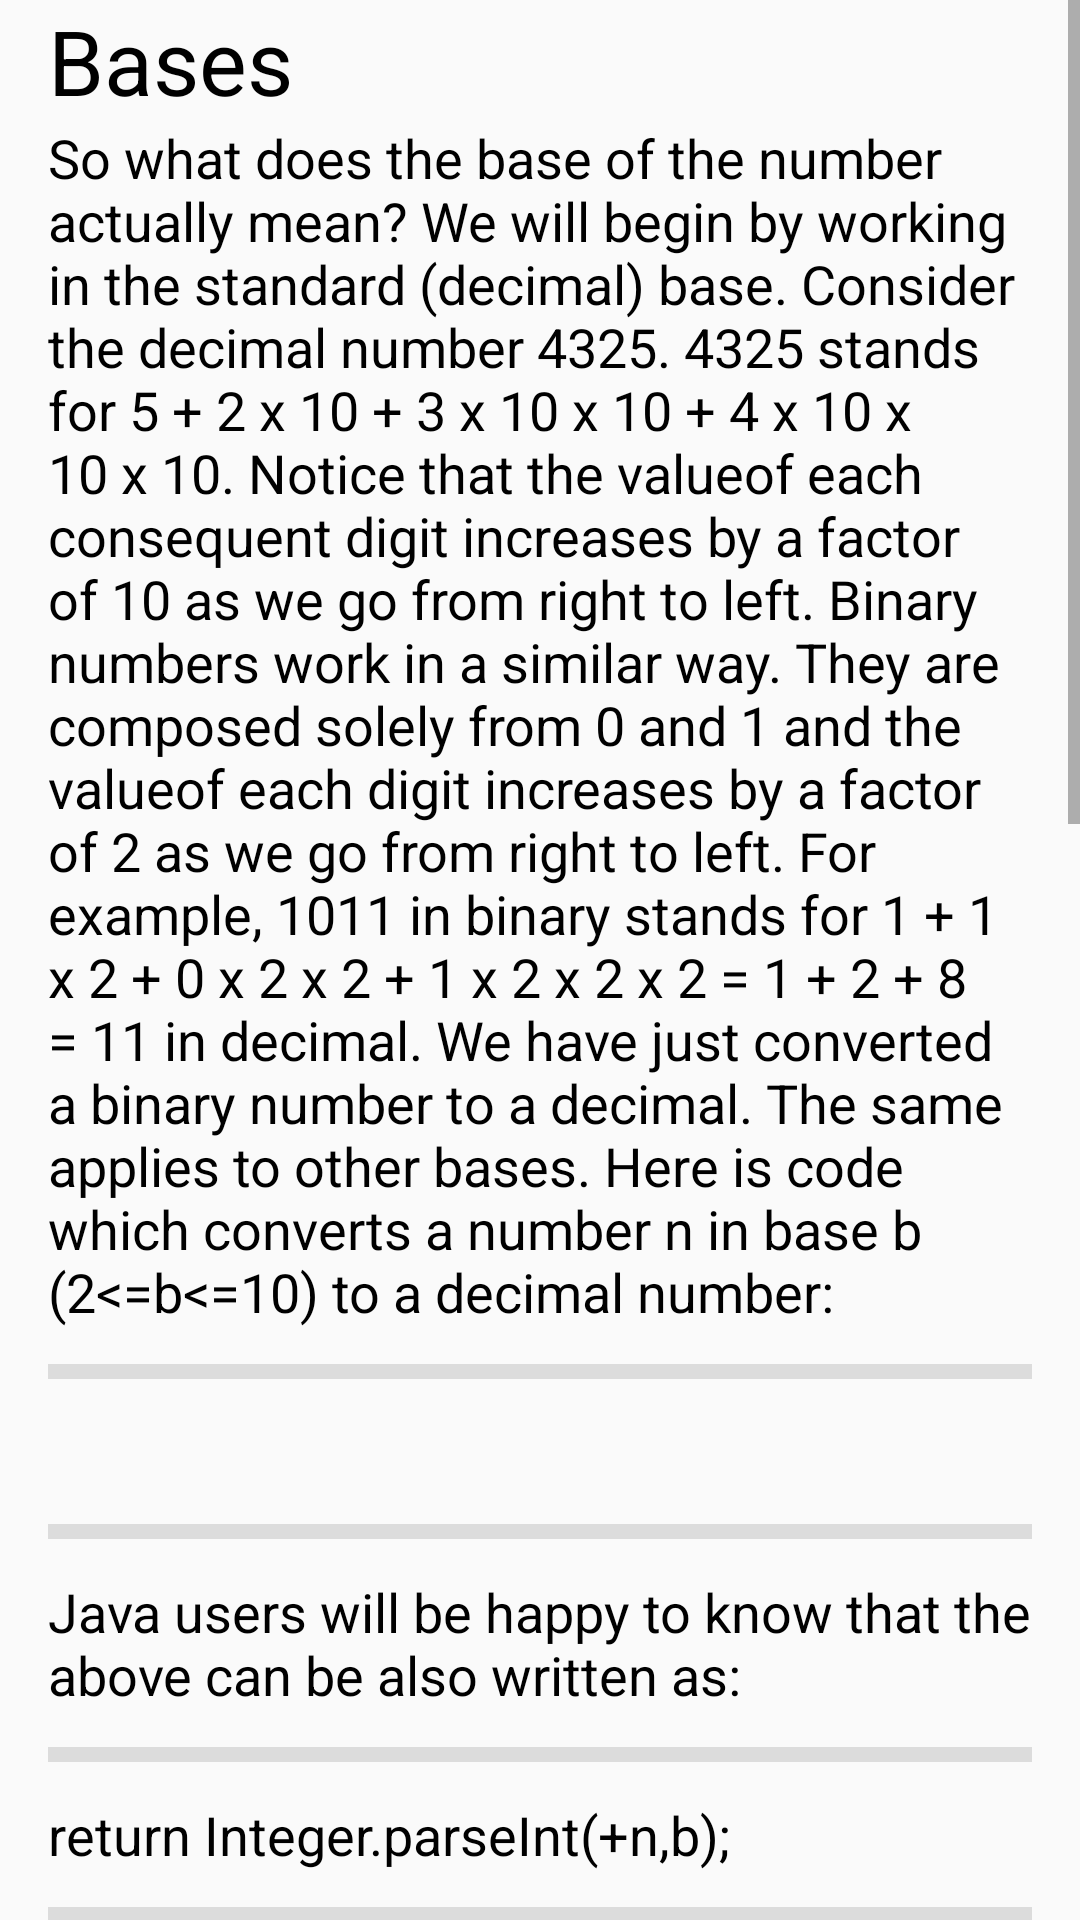

Here is an Android app screen rendered from its layout file. Give the layout XML and the strings, colors and styles it references.
<!-- AndroidManifest.xml: application theme AppTheme -->
<!-- res/layout/bases_activity.xml -->
<ScrollView xmlns:android="http://schemas.android.com/apk/res/android"
            xmlns:tools="http://schemas.android.com/tools"
            android:layout_width="match_parent"
            android:layout_height="match_parent"
            android:orientation="vertical"
            tools:context=".activities.PrimesActivity">

    <android.support.design.widget.CoordinatorLayout
        android:id="@+id/coordinatorLayout"
        android:layout_width="match_parent"
        android:layout_height="wrap_content"
        tools:context=".activities.PrimesActivity">

        <LinearLayout android:id="@+id/linerlayOut" android:layout_width="match_parent"
                      android:layout_height="wrap_content"
                      android:layout_marginLeft="@dimen/activity_horizontal_margin"
                      android:layout_marginRight="@dimen/activity_horizontal_margin"
                      android:orientation="vertical">
            <TextView
                android:id="@+id/title"
                android:layout_width="match_parent"
                android:layout_height="wrap_content"
                android:text="Bases"
                android:textColor="@android:color/black"
                android:textSize="@dimen/font_title"/>

            <TextView android:id="@+id/para1"
                      android:layout_width="match_parent"
                      android:layout_height="wrap_content"
                      android:text="@string/bases"
                      android:textColor="@android:color/black"
                      android:textSize="@dimen/font_normal"/>

            <View style="@style/Divider"/>

            <TextView android:id="@+id/code1"
                      android:layout_width="match_parent"
                      android:layout_height="wrap_content"
                      android:text=""
                      android:textColor="@android:color/black"
                      android:textSize="@dimen/font_normal"/>
            <View style="@style/Divider"/>

            <TextView android:id="@+id/optOneLabel"
                      android:layout_width="match_parent"
                      android:layout_height="wrap_content"
                      android:text="Java users will be happy to know that the above can be also written as:"
                      android:textColor="@android:color/black"
                      android:textSize="@dimen/font_normal"/>
            <View style="@style/Divider"/>


            <TextView android:id="@+id/label1"
                      android:layout_width="match_parent"
                      android:layout_height="wrap_content"
                      android:text="return Integer.parseInt(+n,b);"
                      android:textColor="@android:color/black"
                      android:textSize="@dimen/font_normal"/>
            <View style="@style/Divider"/>

            <TextView android:id="@+id/stepLabel"
                      android:layout_width="match_parent"
                      android:layout_height="wrap_content"
                      android:text="@string/bases1"
                      android:textColor="@android:color/black"
                      android:textSize="@dimen/font_normal"/>
            <View style="@style/Divider"/>

            <TextView android:id="@+id/code2"
                      android:layout_width="match_parent"
                      android:layout_height="wrap_content"
                      android:text=""
                      android:textColor="@android:color/black"
                      android:textSize="@dimen/font_normal"/>
            <View style="@style/Divider"/>

            <TextView android:id="@+id/step4"
                      android:layout_width="match_parent"
                      android:layout_height="wrap_content"
                      android:text="@string/bases2"
                      android:textColor="@android:color/black"
                      android:textSize="@dimen/font_normal"/>

            <View style="@style/Divider"/>
            <TextView android:id="@+id/code3"
                      android:layout_width="match_parent"
                      android:layout_height="wrap_content"
                      android:text=""
                      android:textColor="@android:color/black"
                      android:textSize="@dimen/font_normal"/>
            <View style="@style/Divider"/>
            <TextView android:id="@+id/label4"
                      android:layout_width="match_parent"
                      android:layout_height="wrap_content"
                      android:text="@string/bases3"
                      android:textColor="@android:color/black"
                      android:textSize="@dimen/font_normal"/>
            <View style="@style/Divider"/>
            <TextView android:id="@+id/code4"
                      android:layout_width="match_parent"
                      android:layout_height="wrap_content"
                      android:text=""
                      android:textColor="@android:color/black"
                      android:textSize="@dimen/font_normal"/>

            <View style="@style/Divider"/>
            <TextView android:id="@+id/label5"
                      android:layout_width="match_parent"
                      android:layout_height="wrap_content"
                      android:text="In Java there are some useful shortcuts when converting from decimal to other common representations, such as binary (base 2), octal (base 8) and hexadecimal (base"
                      android:textColor="@android:color/black"
                      android:textSize="@dimen/font_normal"/>
            <View style="@style/Divider"/>
            <TextView android:id="@+id/code5"
                      android:layout_width="match_parent"
                      android:layout_height="wrap_content"
                      android:text=""
                      android:textColor="@android:color/black"
                      android:textSize="@dimen/font_normal"/>

        </LinearLayout>


    </android.support.design.widget.CoordinatorLayout>
</ScrollView>
<!-- resources referenced by this layout -->
<resources>
  <dimen name="activity_horizontal_margin">16dp</dimen>
  <dimen name="font_normal">18dp</dimen>
  <dimen name="font_title">30sp</dimen>
  <string name="bases">So what does the base of the number actually mean? We will begin by working in the standard
          (decimal) base. Consider the decimal number 4325. 4325 stands for 5 + 2 x 10 + 3 x 10 x 10 + 4 x 10 x 10 x 10.
          Notice that the "value" of each consequent digit increases by a factor of 10 as we go from right to left. Binary
          numbers work in a similar way. They are composed solely from 0 and 1 and the "value" of each digit increases by
          a factor of 2 as we go from right to left. For example, 1011 in binary stands for 1 + 1 x 2 + 0 x 2 x 2 + 1 x 2
          x 2 x 2 = 1 + 2 + 8 = 11 in decimal. We have just converted a binary number to a decimal. The same applies to
          other bases. Here is code which converts a number n in base b (2&lt;=b&lt;=10) to a decimal number:
      </string>
  <string name="bases1">To convert from a decimal to a binary is just as easy. Suppose we wanted to convert 43 in
          decimal to binary. At each step of the method we divide 43 by 2 and memorize the remainder. The final list of
          remainders is the required binary representation:
      </string>
  <string name="bases2">So 43 in decimal is 101011 in binary. By swapping all occurrences of 10 with b in our previous
          method we create a function which converts from a decimal number n to a number in base b (2&lt;=b&lt;=10):
      </string>
  <string name="bases3">If the base b is above 10 then we must use non-numeric characters to represent digits that
          have a value of 10 and more. We can let ‘A’ stand for 10, ‘B’ stand for 11 and so on. The following code will
          convert from a decimal to any base (up to base 20):
      </string>
  <style name="Divider">
          <item name="android:layout_width">match_parent</item>
          <item name="android:layout_height">5dp</item>
          <item name="android:background">?android:attr/listDivider</item>
          <item name="android:layout_marginTop">12dp</item>
          <item name="android:layout_marginBottom">12dp</item>
      </style>
  <style name="AppTheme" parent="Theme.AppCompat.Light.DarkActionBar">
          <item name="windowActionBar">false</item>
          <item name="windowNoTitle">true</item>
      </style>
</resources>
